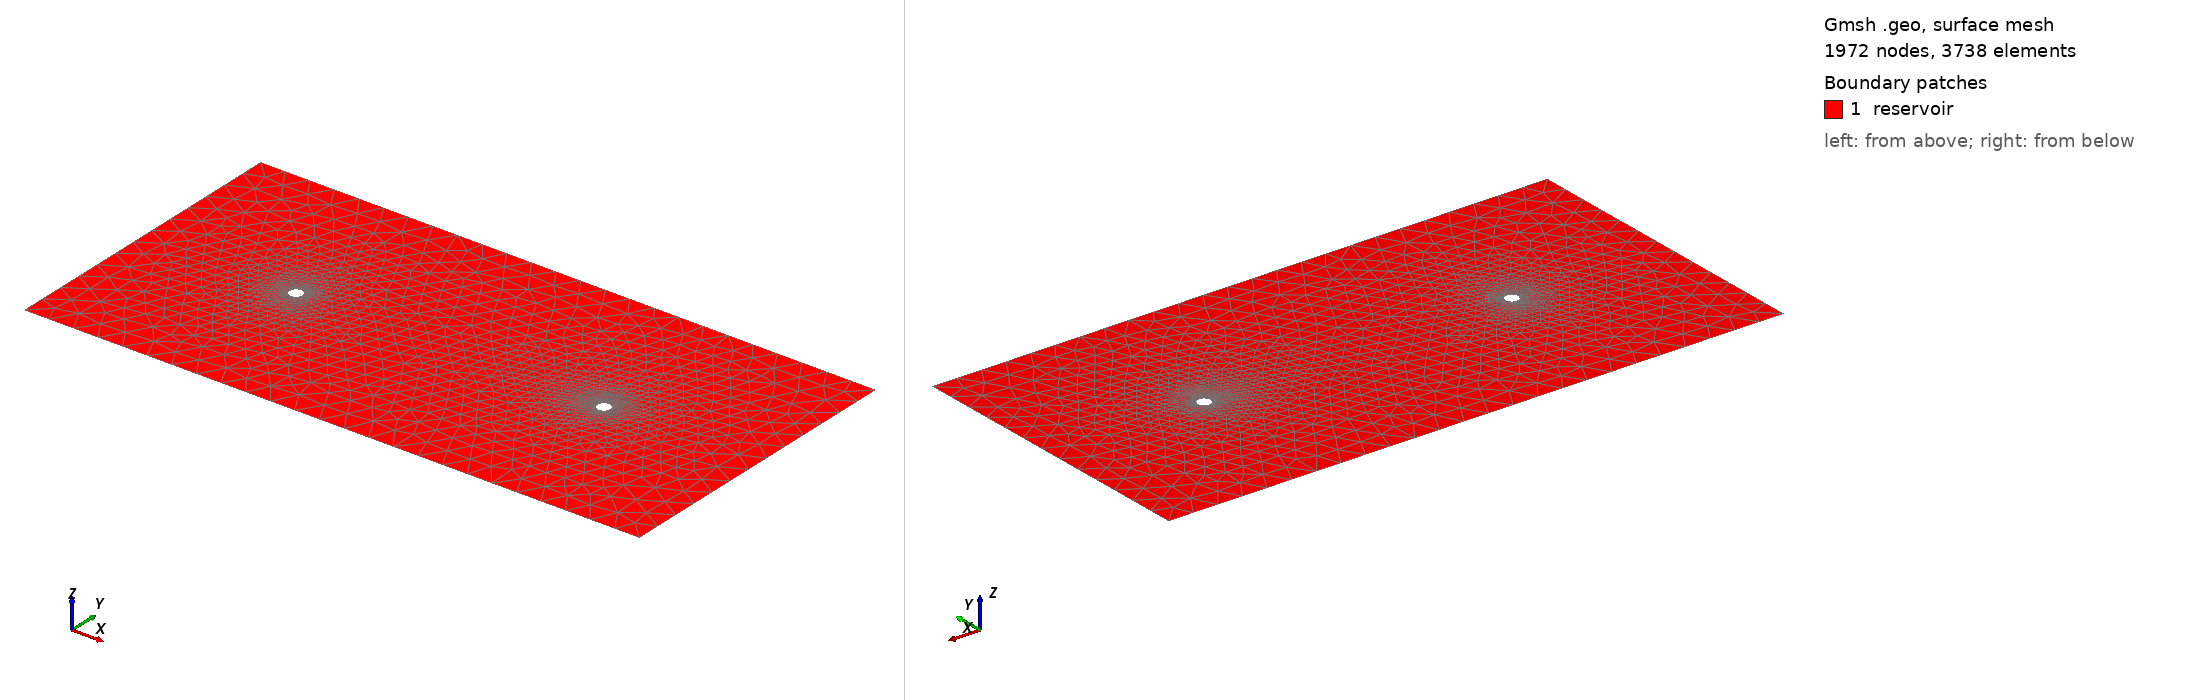

Gmsh geometry script, surface-meshed: 1972 nodes, 3738 surface elements. Boundary patches (legend numbers): 1 reservoir. Left view from above one corner, right view from below the opposite corner. Legend entries are the model's physical surfaces. The drawing asked Gmsh for element sizes between 1% and 20% of the model's largest extent; the script's own settings can give other sizes.

=== mesh.geo (drawn) ===
// Pract 2: [0,2] x [0,1] with two wells of radius 0.02.
// Mesh parameters are edited here. Physical tags survive dolfin-convert.
L = 2;
H = 1;
r = 0.02;
x1 = 0.5;
x2 = 1.5;
yc = 0.5;
If (!Exists(h))
  h = 0.08;
EndIf
hw = 0.008;
nArc = 16; // 64 boundary segments per well on the coarse mesh.

Point(1) = {0, 0, 0, h};
Point(2) = {L, 0, 0, h};
Point(3) = {L, H, 0, h};
Point(4) = {0, H, 0, h};
Line(1) = {1, 2};
Line(2) = {2, 3};
Line(3) = {3, 4};
Line(4) = {4, 1};
Curve Loop(1) = {1, 2, 3, 4};

Point(5) = {x1, yc, 0, hw};
Point(6) = {x1+r, yc, 0, hw};
Point(7) = {x1, yc+r, 0, hw};
Point(8) = {x1-r, yc, 0, hw};
Point(9) = {x1, yc-r, 0, hw};
Circle(5) = {6, 5, 7};
Circle(6) = {7, 5, 8};
Circle(7) = {8, 5, 9};
Circle(8) = {9, 5, 6};
Curve Loop(2) = {5, 6, 7, 8};

Point(10) = {x2, yc, 0, hw};
Point(11) = {x2+r, yc, 0, hw};
Point(12) = {x2, yc+r, 0, hw};
Point(13) = {x2-r, yc, 0, hw};
Point(14) = {x2, yc-r, 0, hw};
Circle(9) = {11, 10, 12};
Circle(10) = {12, 10, 13};
Circle(11) = {13, 10, 14};
Circle(12) = {14, 10, 11};
Curve Loop(3) = {9, 10, 11, 12};
Plane Surface(1) = {1, 2, 3};

Transfinite Curve {5:12} = nArc + 1;
Physical Curve("outer", 1) = {1, 2, 3, 4};
Physical Curve("well_left", 2) = {5, 6, 7, 8};
Physical Curve("well_right", 3) = {9, 10, 11, 12};
Physical Surface("reservoir", 10) = {1};
Mesh.Algorithm = 6;
Mesh.ElementOrder = 1;
Mesh.MshFileVersion = 2.2;
Mesh.SaveAll = 0;
